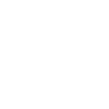
t = 0.00 s
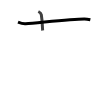
t = 1.75 s
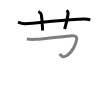
t = 3.50 s
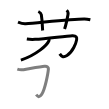
t = 5.50 s
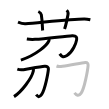
t = 7.25 s
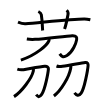
t = 9.00 s

The animated SVG that drew these frames (rendered in a browser with its animation timeline set to each time). Animation: 9 SMIL elements (animate=9); one cycle of 9.00 s.

<svg width="109px" height="109px" viewBox="0 0 px 109px" xmlns="http://www.w3.org/2000/svg" xmlns:xlink="http://www.w3.org/1999/xlink" xml:space="preserve" version="1.1"  baseProfile="full">
<path d="M18,22.17c1.29,0.53,4.5,1.83,7.6,1.63c11.91-0.78,45.02-4.72,58.73-4.8c2.16-0.01,4.92,0.57,6,0.83" style="fill:none;stroke:black;stroke-width:3;opacity:0">
  <animate attributeType="CSS" attributeName="opacity" from="0" to="1" begin="0s" dur="1s" repeatCount="Indefinite" fill="freeze" />
</path>
<path d="M38.33,11.5c2.17,1,2.88,2.57,3,3.33c1.14,7.1,1,13,1.33,15.67" style="fill:none;stroke:black;stroke-width:3;opacity:0">
  <animate attributeType="CSS" attributeName="opacity" from="0" to="1" begin="1s" dur="1s" repeatCount="Indefinite" fill="freeze" />
</path>
<path d="M66.68,10.25c1.07,1,1.61,3.12,1.32,4.42c-0.83,3.83-1.72,9.38-3.42,14.33" style="fill:none;stroke:black;stroke-width:3;opacity:0">
  <animate attributeType="CSS" attributeName="opacity" from="0" to="1" begin="2s" dur="1s" repeatCount="Indefinite" fill="freeze" />
</path>
<path d="M26.83,39c1.75,0.27,5.42,0.5,8.17,0.33c11.8-0.71,30.79-3.41,37.33-3.67c4.25-0.17,4.67,1.83,4.28,4.21C76.11,42.99,72.8,51.94,67,55.5c-4.21,2.58-5.5,0.67-7.33-1.67" style="fill:none;stroke:black;stroke-width:3;opacity:0">
  <animate attributeType="CSS" attributeName="opacity" from="0" to="1" begin="3s" dur="1s" repeatCount="Indefinite" fill="freeze" />
</path>
<path d="M49.04,39.02c0.08,0.47,0.11,1.21-0.17,1.89c-1.75,4.23-12.4,14.04-27.99,19.19" style="fill:none;stroke:black;stroke-width:3;opacity:0">
  <animate attributeType="CSS" attributeName="opacity" from="0" to="1" begin="4s" dur="1s" repeatCount="Indefinite" fill="freeze" />
</path>
<path d="M17.33,69.17c0.98,0.34,4.11,0.83,6.17,0.5c7.25-1.17,17.31-2.98,21.17-3.33c2.51-0.23,3.9,0.89,3.76,2.49c-0.37,4.21-3.34,20.68-6.76,25.51c-2.48,3.51-3.63,2.61-5.5,0.33" style="fill:none;stroke:black;stroke-width:3;opacity:0">
  <animate attributeType="CSS" attributeName="opacity" from="0" to="1" begin="5s" dur="1s" repeatCount="Indefinite" fill="freeze" />
</path>
<path d="M33.38,68.82c0.06,0.62,0.08,1.6-0.11,2.49C31.77,78.24,21.57,91.83,14,96.63" style="fill:none;stroke:black;stroke-width:3;opacity:0">
  <animate attributeType="CSS" attributeName="opacity" from="0" to="1" begin="6s" dur="1s" repeatCount="Indefinite" fill="freeze" />
</path>
<path d="M56.5,66c0.97,0.36,3.75,0.5,6.07,0.23c6.96-0.8,18.75-3.37,22.59-3.73c2.5-0.24,3.07,1.42,2.93,3.08c-0.37,4.37-3.54,22.59-6.95,27.61c-2.47,3.65-4.77,2.01-6.64-0.35" style="fill:none;stroke:black;stroke-width:3;opacity:0">
  <animate attributeType="CSS" attributeName="opacity" from="0" to="1" begin="7s" dur="1s" repeatCount="Indefinite" fill="freeze" />
</path>
<path d="M70.82,65.39c0.05,0.69,0.07,1.79-0.11,2.79c-1.5,8.41-9.23,22.03-16.8,27.84" style="fill:none;stroke:black;stroke-width:3;opacity:0">
  <animate attributeType="CSS" attributeName="opacity" from="0" to="1" begin="8s" dur="1s" repeatCount="Indefinite" fill="freeze" />
</path>
</svg>
